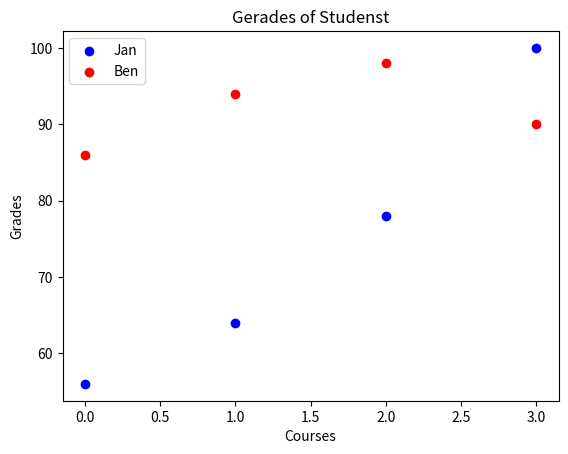

Python code for this plot:
import numpy as np
import matplotlib.pyplot as plt


# vec = [1, 2, 3, 4, 5]

vec = np.array([1, 2, 4, 5])
matrix = np.array([[1, 2], [3, 4]])
print(vec.shape)

grades_jan = [56, 64, 78, 100]
grades_ben = [86, 94, 98, 90]

plt.scatter(range(len(grades_jan)), grades_jan, c="blue")
plt.scatter(range(len(grades_ben)), grades_ben, c="red")
plt.xlabel("Courses")
plt.ylabel("Grades")
plt.legend(["Jan", "Ben"])
plt.title("Gerades of Studenst")
plt.show()
